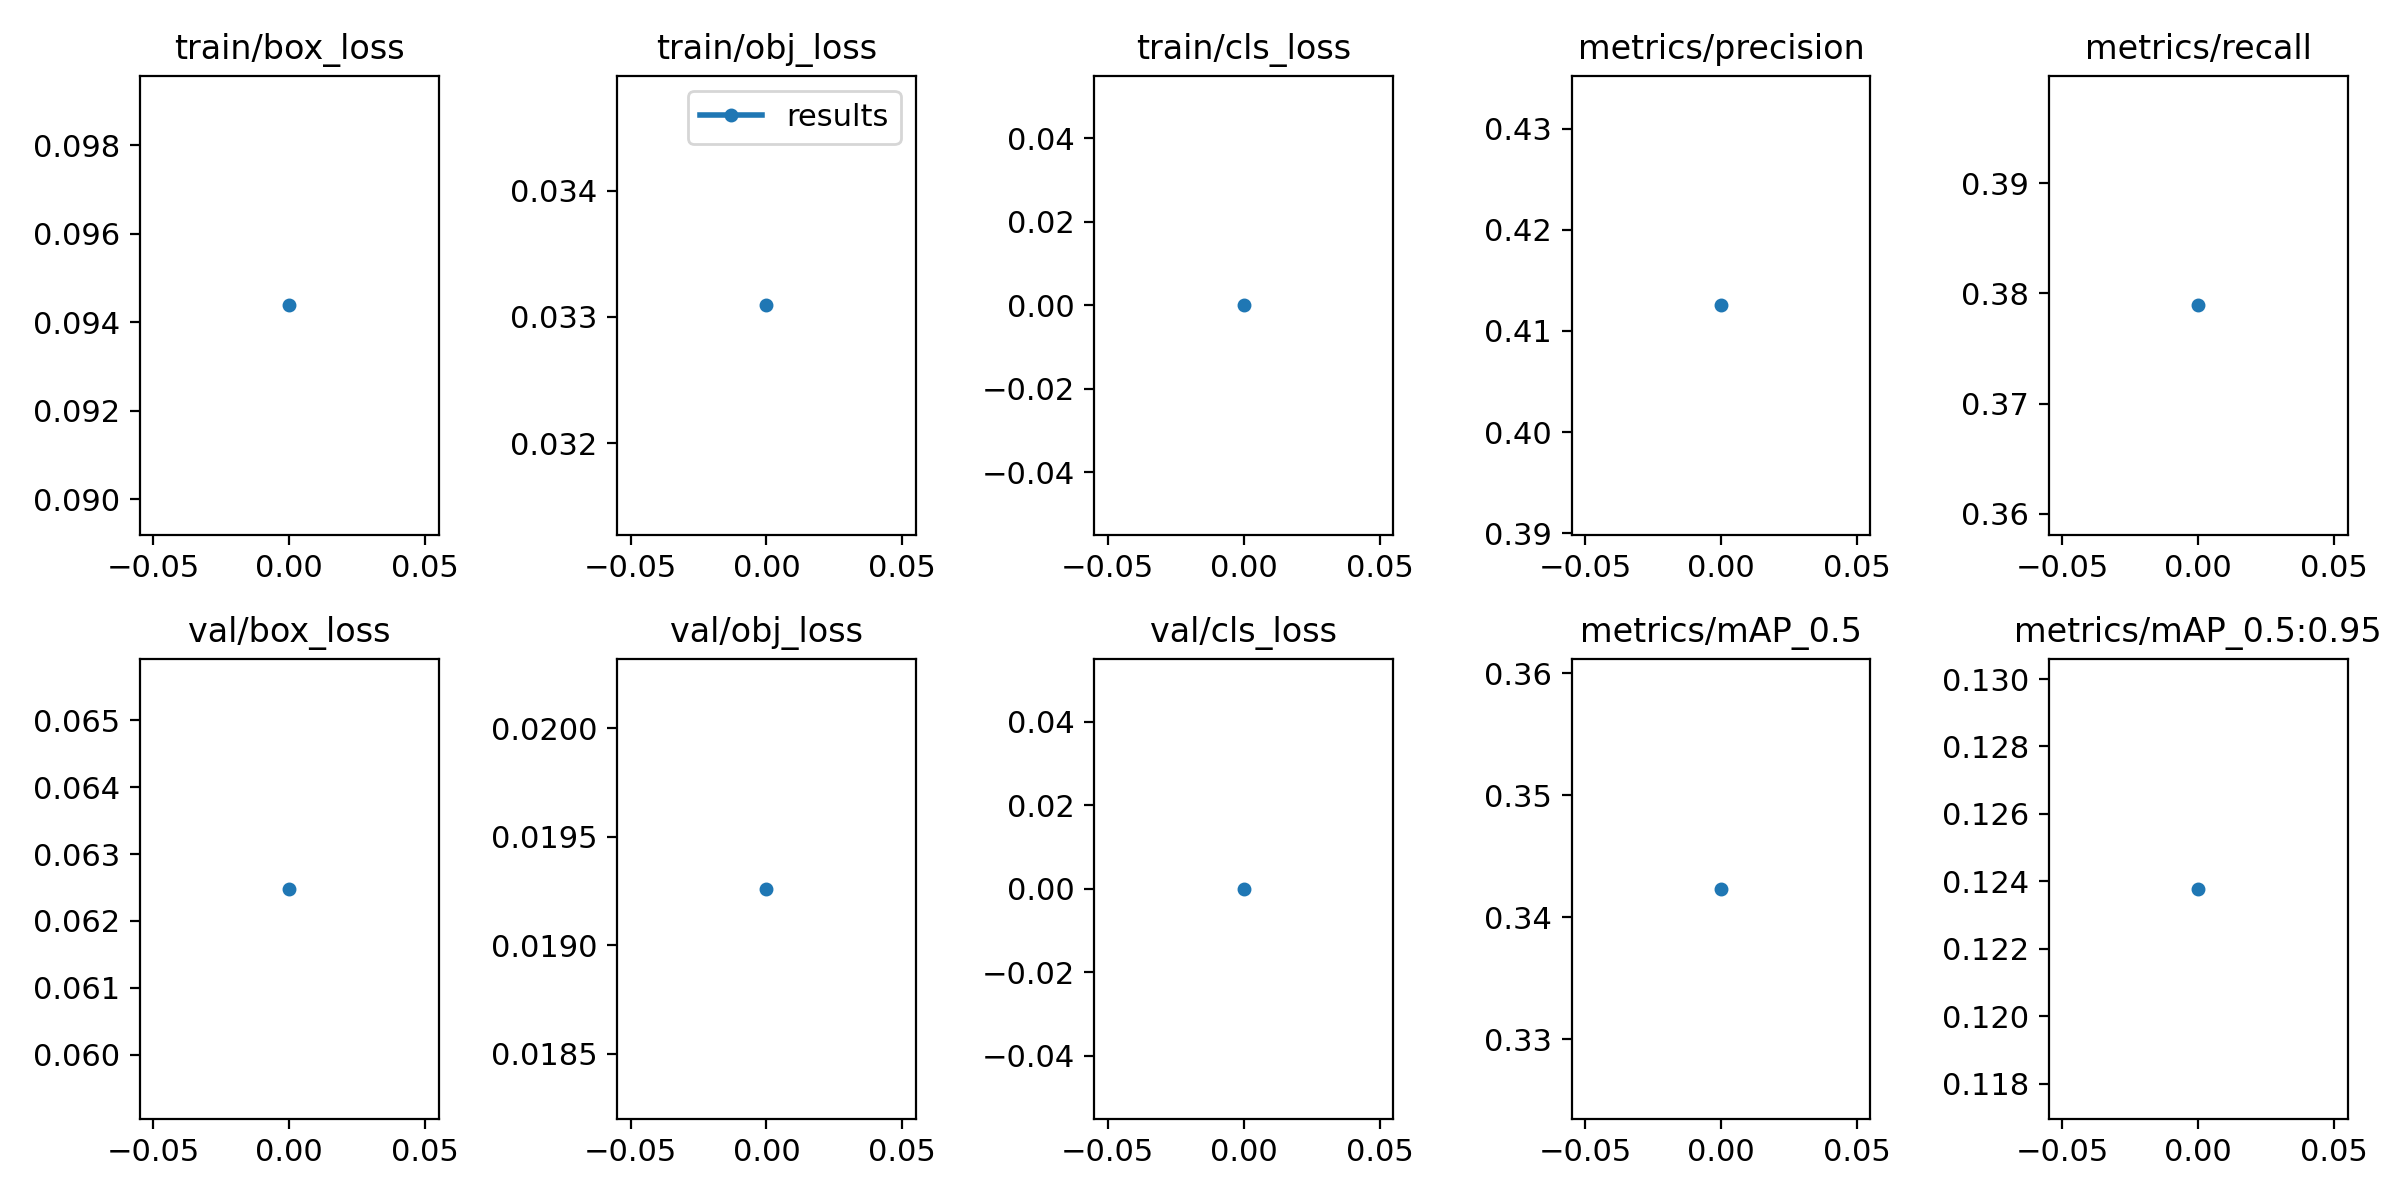

The table this chart was drawn from, first rows:
epoch, train/box_loss, train/obj_loss, train/cls_loss, metrics/precision, metrics/recall, metrics/mAP_0.5, metrics/mAP_0.5:0.95, val/box_loss, val/obj_loss, val/cls_loss, x/lr0, x/lr1, x/lr2
0, 0.09438, 0.03309, 0, 0.4125, 0.3789, 0.3423, 0.1238, 0.06248, 0.01926, 0, 0.07014, 0.003318, 0.003318
